Labelled photos from "data", an image-classification folder in Keaane/makerere-bean-disease-classifier. The possible labels are: angular leaf spot, bean rust, healthy.

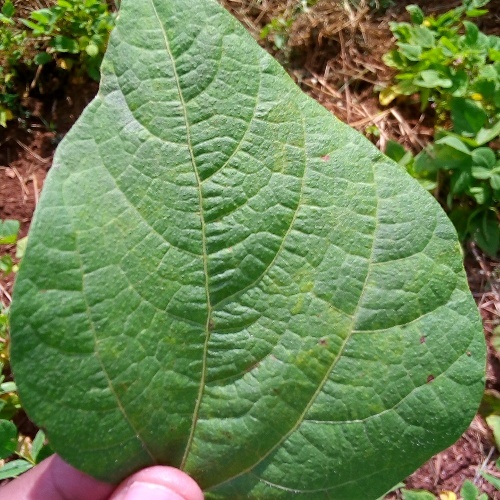
Label: healthy

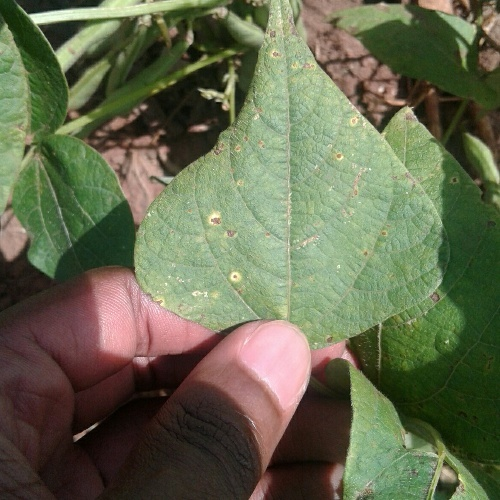
Label: bean rust

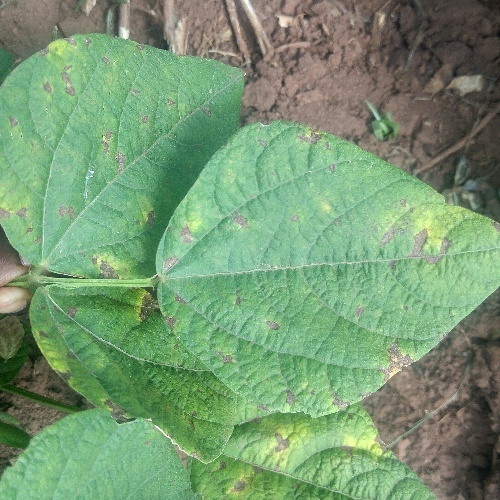
Label: angular leaf spot

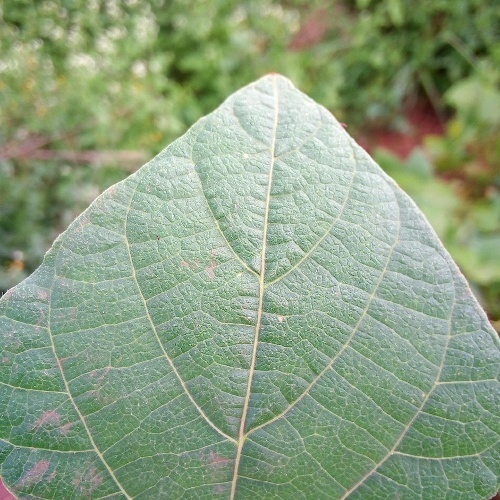
Label: healthy

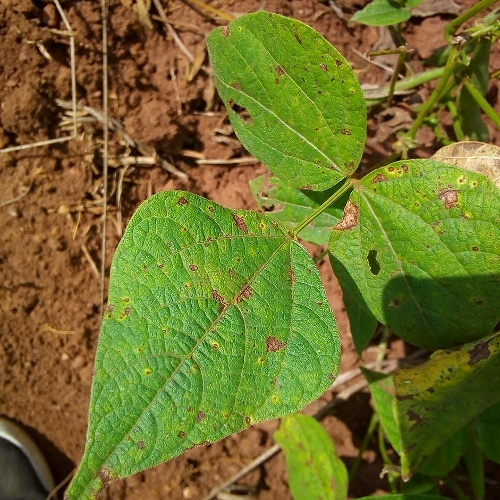
Label: bean rust

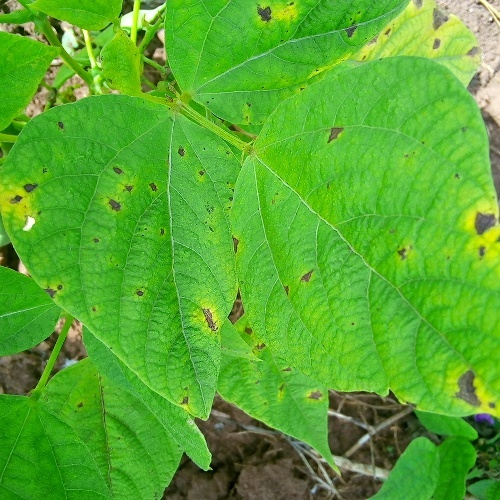
Label: angular leaf spot
